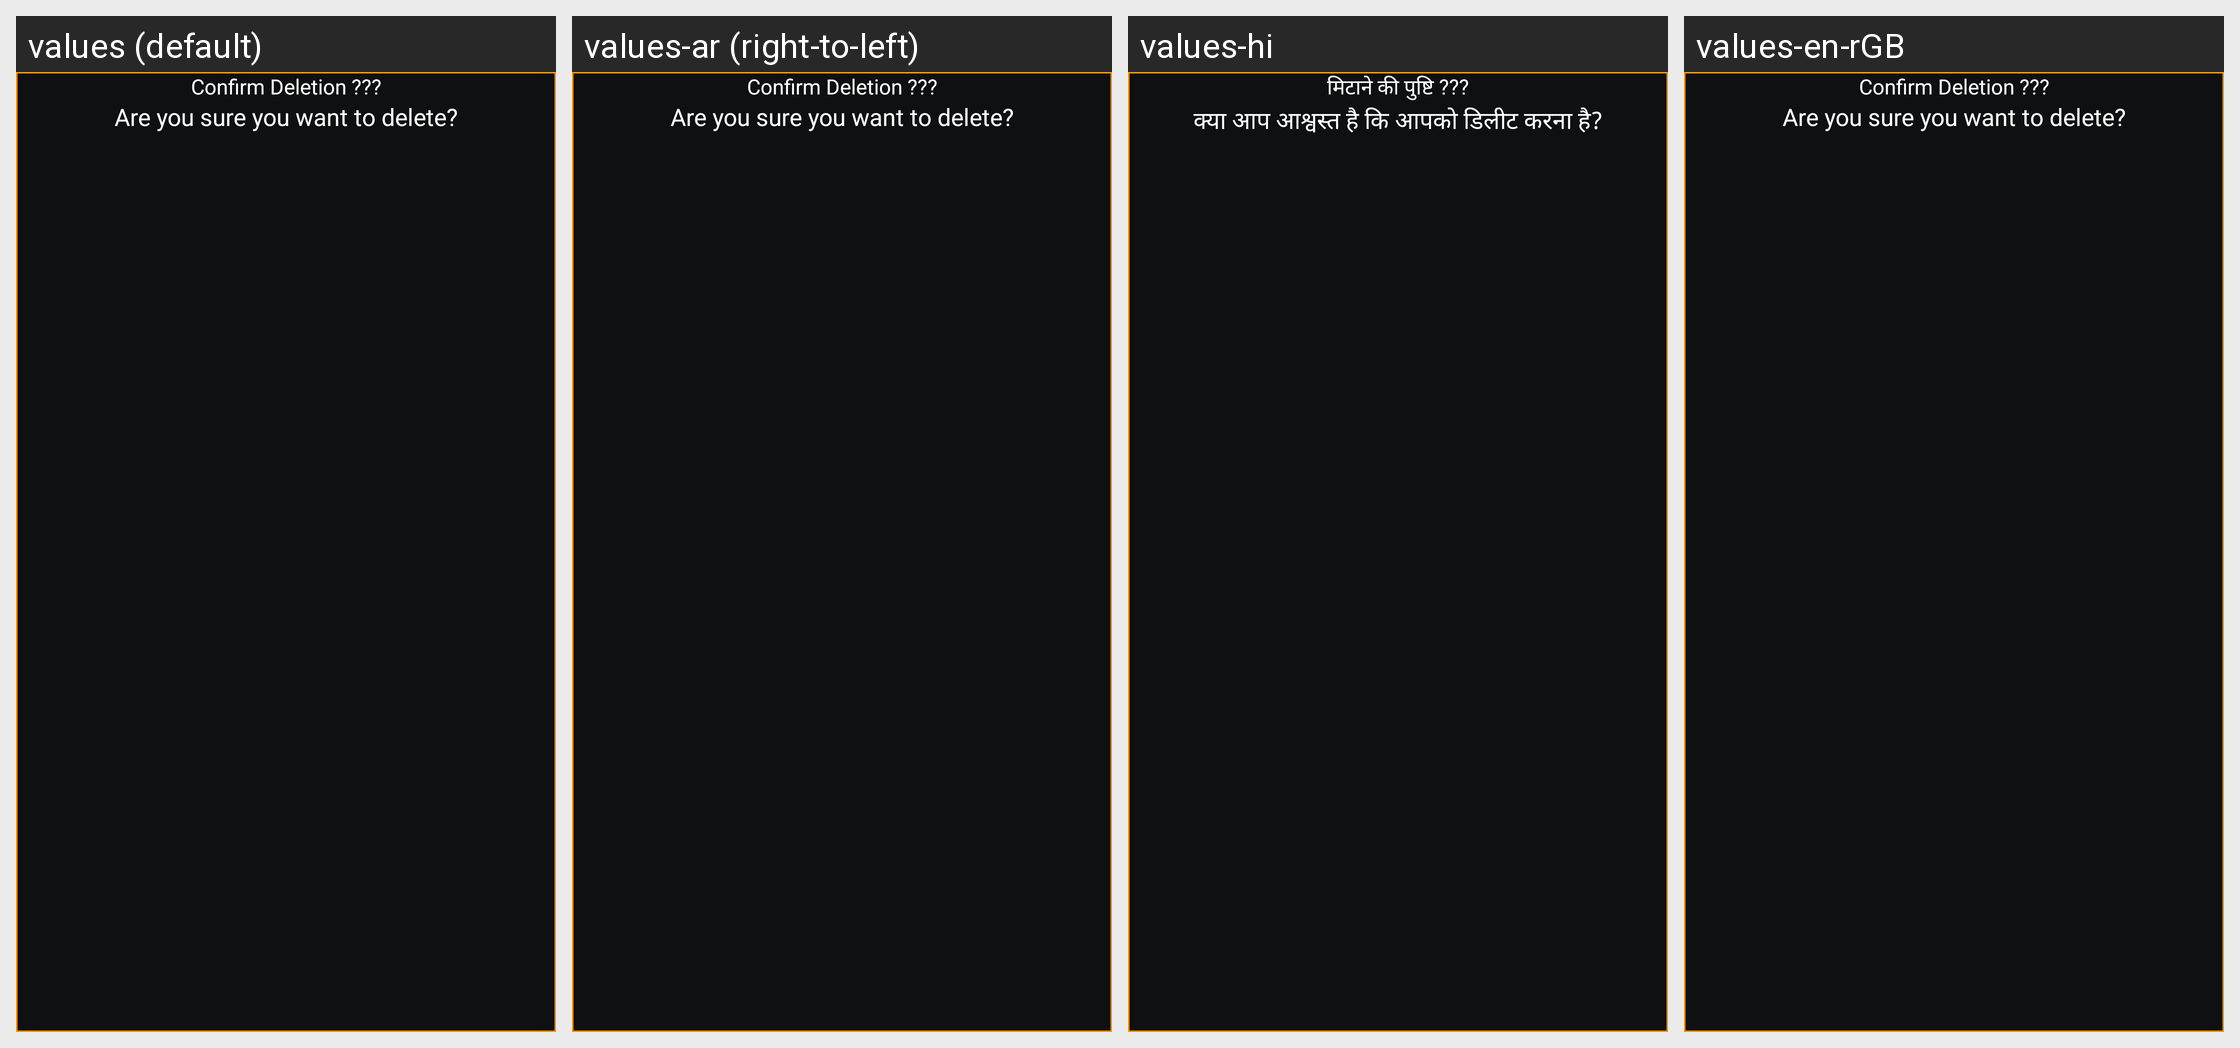

For this localized Android screen grid, give each drawn string resource with its value in every locale shown.
Android screen res/layout/dialog_delete_items.xml rendered under 4 locales, left to right: values (default), values-ar (right-to-left), values-hi, values-en-rGB. Device: Nexus 5 (rendered at 1080×1920; each locale shown at half size, 540×960, under a caption strip naming it); theme Base.Theme.HDWallpaper.
Other locales in the repository, not shown: values-de, values-es, values-fr, values-in, values-it, values-ja, values-ko, values-nl, values-pt, values-ru, values-th, values-tr, values-vi, values-zh.
Strings drawn on this screen, with the default value and each locale's value (text and hints the layout hard-codes, and strings that could not be matched under every locale, appear in the picture but are not listed):

confirm_deletion
  values: Confirm Deletion ???
  values-ar: Confirm Deletion ???  [not translated; the default value is used]
  values-hi: मिटाने की पुष्टि ???
  values-en-rGB: Confirm Deletion ???  [not translated; the default value is used]

are_you_sure_you_want_to_delete
  values: Are you sure you want to delete?
  values-ar: Are you sure you want to delete?  [not translated; the default value is used]
  values-hi: क्या आप आश्वस्त है कि आपको डिलीट करना है?
  values-en-rGB: Are you sure you want to delete?  [not translated; the default value is used]
